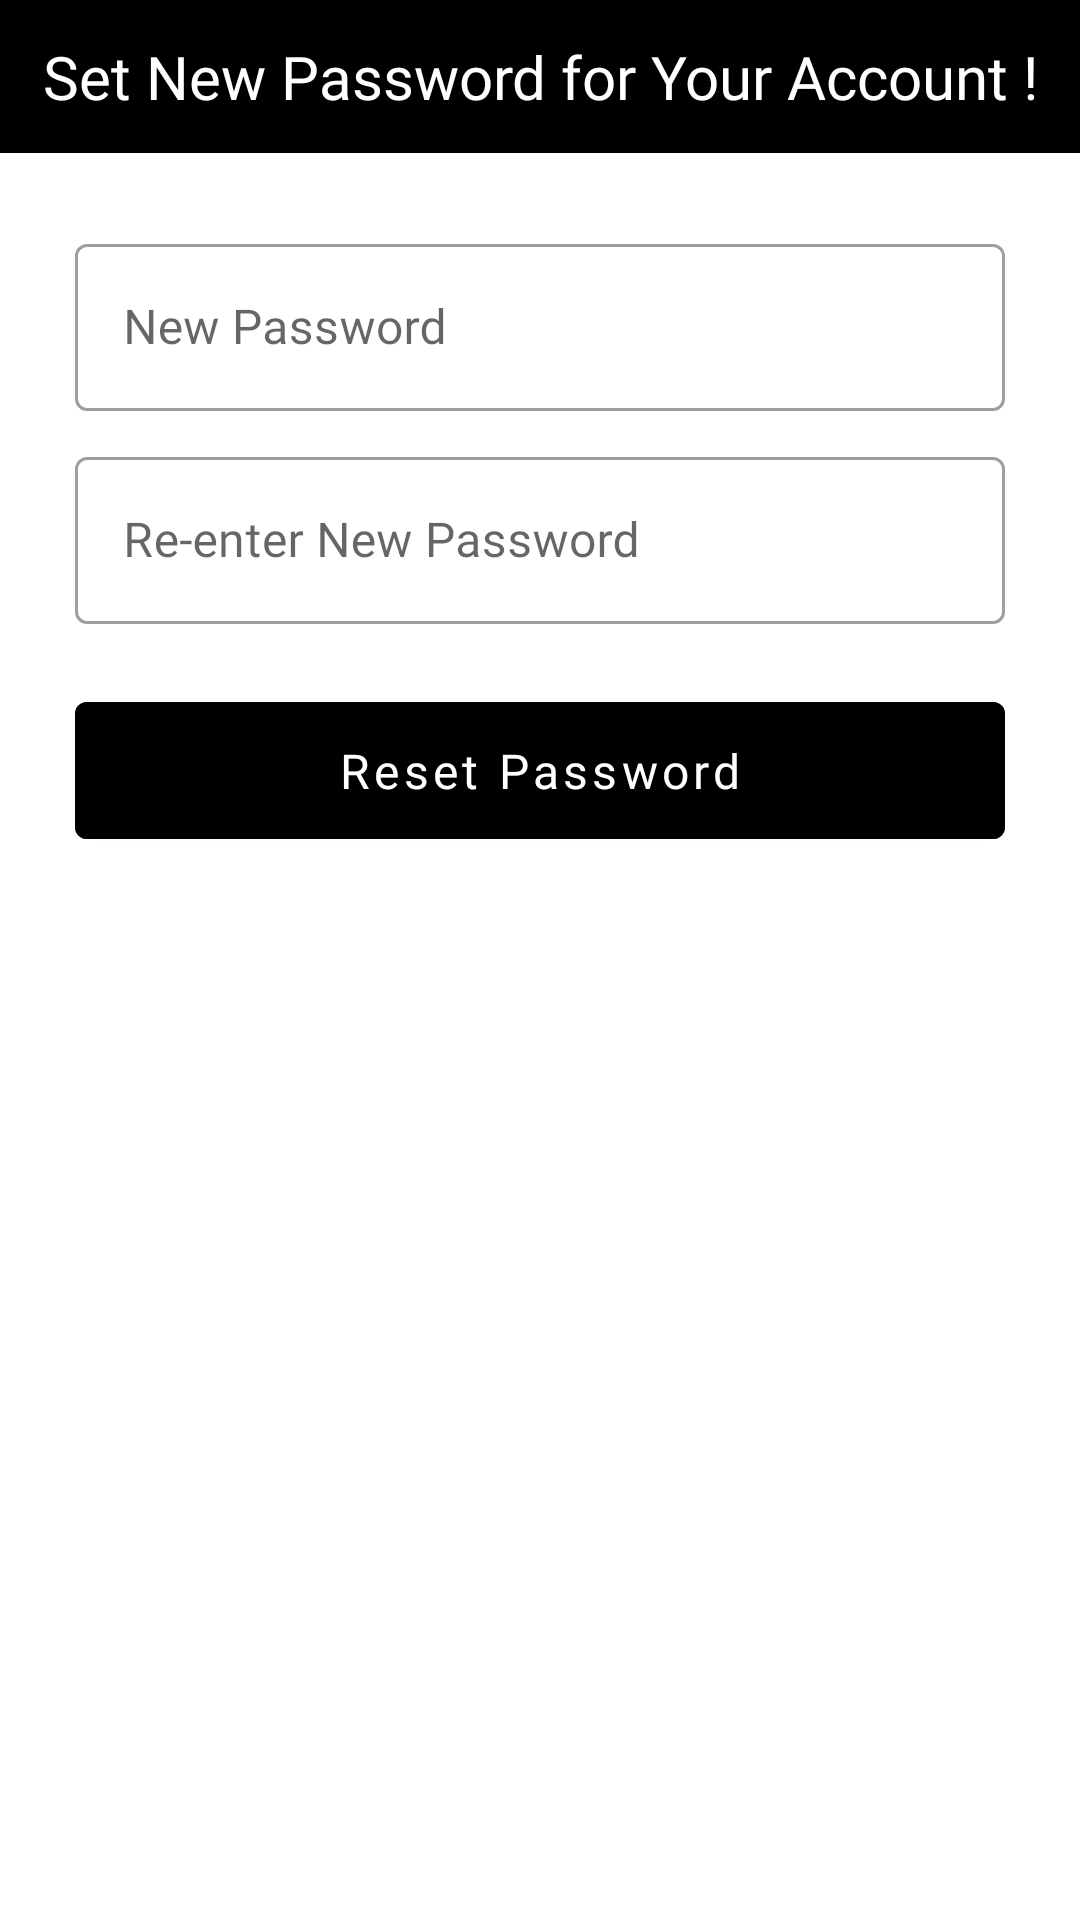

Reconstruct the res/layout file that produces this screen, plus the resources it refers to.
<!-- AndroidManifest.xml: application theme AppTheme -->
<!-- res/layout/fragment_password_new.xml -->
<?xml version="1.0" encoding="utf-8"?>
<androidx.constraintlayout.widget.ConstraintLayout xmlns:android="http://schemas.android.com/apk/res/android"
    xmlns:app="http://schemas.android.com/apk/res-auto"
    xmlns:tools="http://schemas.android.com/tools"
    android:layout_width="match_parent"
    android:layout_height="match_parent"
    tools:context=".ui.main.fragments.password.PasswordNewFragment">

    <FrameLayout
        android:id="@+id/frameLayout3"
        android:layout_width="match_parent"
        android:layout_height="wrap_content"
        android:background="@color/colorAccent">

        <TextView
            style="@style/TextAppearance.AppCompat.Title"
            android:layout_width="match_parent"
            android:layout_height="wrap_content"
            android:layout_gravity="center"
            android:fontFamily="@font/medium"
            android:padding="12dp"
            android:text="@string/set_new_password"
            android:textAlignment="center"
            android:textColor="@color/white" />
    </FrameLayout>

    <LinearLayout
        android:layout_width="match_parent"
        android:layout_height="wrap_content"
        android:layout_gravity="center"
        android:layout_margin="25dp"
        android:orientation="vertical"
        app:layout_constraintTop_toBottomOf="@+id/frameLayout3"
        tools:layout_editor_absoluteX="25dp">


        <com.google.android.material.textfield.TextInputLayout
            android:id="@+id/passwordFirstLyt"
            style="@style/Widget.MaterialComponents.TextInputLayout.OutlinedBox"
            android:layout_width="match_parent"
            android:layout_height="wrap_content"
            android:hint="New Password"
            app:startIconDrawable="@drawable/lucky_ic_padlock"
            app:startIconTint="@color/colorAccent">

            <com.google.android.material.textfield.TextInputEditText
                android:id="@+id/passwordFirst"
                android:layout_width="match_parent"
                android:layout_height="wrap_content"
                android:fontFamily="@font/medium"
                android:inputType="textPassword"
                android:maxLength="10" />

        </com.google.android.material.textfield.TextInputLayout>

        <com.google.android.material.textfield.TextInputLayout
            android:id="@+id/passwordSecondLyt"
            style="@style/Widget.MaterialComponents.TextInputLayout.OutlinedBox"
            android:layout_width="match_parent"
            android:layout_height="wrap_content"
            android:layout_marginTop="10dp"
            android:hint="Re-enter New Password"
            app:startIconDrawable="@drawable/lucky_ic_padlock"
            app:startIconTint="@color/colorAccent">

            <com.google.android.material.textfield.TextInputEditText
                android:id="@+id/passwordSecond"
                android:layout_width="match_parent"
                android:layout_height="wrap_content"
                android:fontFamily="@font/medium"
                android:inputType="textPassword"
                android:maxLength="10" />

        </com.google.android.material.textfield.TextInputLayout>


        <ProgressBar
            android:id="@+id/progress_bar"
            android:layout_width="wrap_content"
            android:layout_height="wrap_content"
            android:layout_gravity="center"
            android:layout_marginTop="10dp"
            android:visibility="gone" />

        <com.google.android.material.button.MaterialButton
            android:id="@+id/buttonResetPassword"
            android:layout_width="match_parent"
            android:layout_height="wrap_content"
            android:layout_marginTop="20dp"
            android:backgroundTint="@color/colorAccent"
            android:fontFamily="@font/bold"
            android:padding="12dp"
            android:text="Reset Password"
            android:textAllCaps="false"
            android:textSize="16sp" />

    </LinearLayout>
</androidx.constraintlayout.widget.ConstraintLayout>
<!-- resources referenced by this layout -->
<resources>
  <color name="colorAccent">#000</color>
  <color name="white">#FFFFFF</color>
  <string name="set_new_password">Set New Password for Your Account !</string>
  <style name="AppTheme" parent="Theme.MaterialComponents.Light.DarkActionBar">
          <item name="colorPrimary">@color/colorPrimary</item>
          <item name="colorPrimaryDark">@color/colorPrimaryDark</item>
          <item name="drawerArrowStyle">@style/DrawerArrowStyle</item>
          <item name="colorAccent">@color/colorAccent</item>
  
      </style>
  <color name="colorPrimary">#001449</color>
  <color name="colorPrimaryDark">#001449</color>
  <style name="DrawerArrowStyle" parent="Widget.AppCompat.DrawerArrowToggle">
          <item name="spinBars">true</item>
          <item name="color">@android:color/white</item>
      </style>
</resources>
